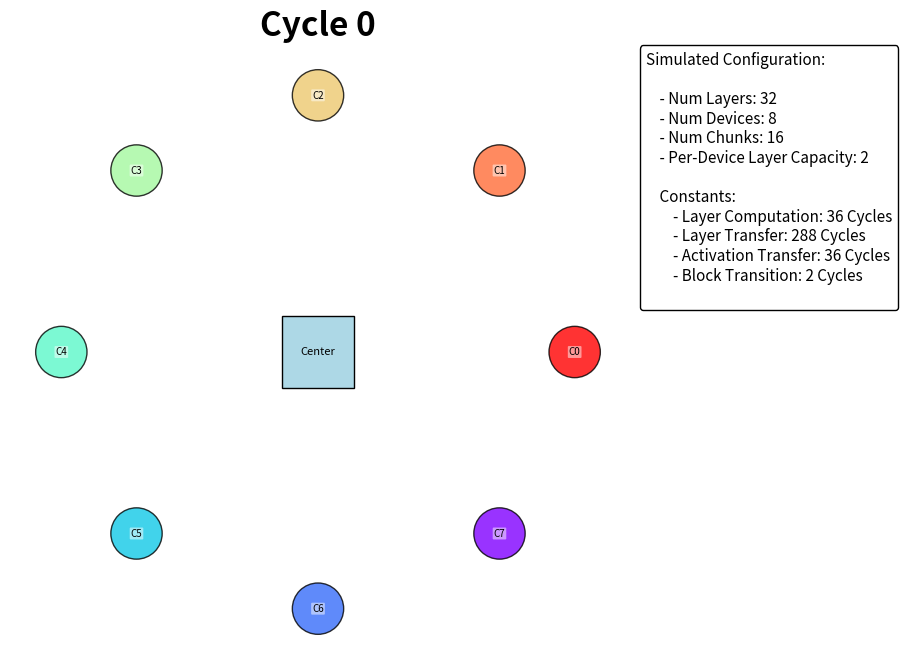

Here is the Python script that generated this plot:
# Code implementing the new outward edge logic

import numpy as np # Needed for ceil
import matplotlib.pyplot as plt
import matplotlib.patches as patches
import matplotlib.animation as animation
import matplotlib.colors as mcolors

from matplotlib.offsetbox import AnchoredText

# --- Parameters ---
N = 8
computationFrames = 36
layerTransferFrames = N * computationFrames
savedActivationsFrames = computationFrames
activationTransitionFrames = 2

layer_capacity = 2
total_devices = N
total_layers = 32
total_chunks = 16



max_frames = 4800 # Increased duration

# Arrow offset distance, head size, line width, fonts, label offset (same as before)

centralRadius = 0.2
transferDistance = 0.8
device_opacity = 0.8
total_distance = centralRadius + transferDistance
arrow_offset_dist = centralRadius * 0.15
head_len = 1
head_wid = 0.5
mut_scale = 6
edge_linewidth = 2.0
title_fontsize = 24
edge_label_fontsize = 9
label_offset_distance = 0.1
frame_interval = 80

# --- Setup ---
# ... (Identical Setup: fig, ax, geometry, title, devices, initial edge artists) ...
fig, ax = plt.subplots(figsize=(8, 8)); ax.set_aspect('equal')
lim = total_distance + 0.2; ax.set_xlim(-lim, lim); ax.set_ylim(-lim, lim); ax.axis('off')
center_pos = np.array([0, 0])


legend_text = (
    f"Simulated Configuration:\n\n"
    f"    - Num Layers: {total_layers}\n"
    f"    - Num Devices: {N}\n"
    f"    - Num Chunks: {total_chunks}\n"
    f"    - Per-Device Layer Capacity: {layer_capacity}\n\n"
    f"    Constants:\n"
    f"        - Layer Computation: {computationFrames} Cycles\n"
    f"        - Layer Transfer: {layerTransferFrames} Cycles\n"
    f"        - Activation Transfer: {savedActivationsFrames} Cycles\n"
    f"        - Block Transition: {activationTransitionFrames} Cycles\n"
)

# 2. Create the AnchoredText object
# loc='upper right' places it in the top-right corner
# pad=0.4, borderpad=0.5 control padding around text and box edge
# frameon=True draws a box around it
# prop sets font properties (optional)
at = AnchoredText(legend_text,
                  # loc='upper right', # Keep this or maybe change to 'upper left'
                  loc='upper left', # Anchor the box's top-left corner...
                  bbox_to_anchor=(1.01, 1.01), # ...slightly outside the axes top-right (x=1.01, y=1.01)
                  prop=dict(size=11), frameon=True,
                  pad=0.4, borderpad=0.5,
                  bbox_transform=ax.transAxes # Ensure coords are relative to axes
                  )
at.patch.set_boxstyle("round,pad=0.,rounding_size=0.2") # Optional rounded box
at.patch.set_facecolor((1, 1, 1, 0.8)) # Semi-transparent white background
at.patch.set_edgecolor('black')

# 3. Add the artist to the axes
ax.add_artist(at)


circle_positions = np.array([ center_pos + total_distance * np.array([np.cos(angle), np.sin(angle)]) for angle in np.linspace(0, 2 * np.pi, N, endpoint=False)])
square_side = centralRadius * np.sqrt(2); square_bottom_left = center_pos - np.array([square_side / 2, square_side / 2])
device_artists = {}; edge_artists = {}; device_label_artists = {}
square = patches.Rectangle(square_bottom_left, square_side, square_side, fc='lightblue', ec='black', zorder=2); ax.add_patch(square)
device_artists['center'] = square; device_label_artists['center'] = ax.text(center_pos[0], center_pos[1], 'Center', ha='center', va='center', fontsize=8, zorder=3)
initial_cycle = 0; title_obj = ax.set_title(f"Cycle {initial_cycle}", fontsize=title_fontsize, fontweight='bold')
cmap = plt.get_cmap('rainbow_r'); norm = mcolors.Normalize(vmin=0, vmax=N - 1)
for i, pos in enumerate(circle_positions): # devices
    color = cmap(norm(i)); circle = patches.Circle(pos, radius=0.1, fc=color, ec='black', alpha=device_opacity, zorder=2); ax.add_patch(circle)
    device_artists[f'circle_{i}'] = circle; device_label_artists[f'circle_{i}'] = ax.text(pos[0], pos[1], f'C{i}', ha='center', va='center', fontsize=7, zorder=3, bbox=dict(boxstyle='round,pad=0.1', fc=(1,1,1,0.5), ec='none'))
arrow_style_str = f'-|>,head_length={head_len},head_width={head_wid}'
for i in range(N): # Create Edges
    pos = circle_positions[i]; next_pos = circle_positions[(i + 1) % N]
    direction_vector = pos - center_pos; norm_dir = np.linalg.norm(direction_vector)
    if norm_dir < 1e-9: norm_dir = 1
    unit_direction = direction_vector / norm_dir; edge_offset = np.array([-unit_direction[1], unit_direction[0]]) * arrow_offset_dist
    start_o_i = center_pos + unit_direction * centralRadius + edge_offset; start_i_o = pos - edge_offset; start_pos_ring = pos
    arrow_out = patches.FancyArrowPatch(posA=start_o_i, posB=start_o_i, arrowstyle=arrow_style_str, color='darkgreen', linestyle='dashed', mutation_scale=mut_scale, lw=edge_linewidth, zorder=1); ax.add_patch(arrow_out)
    label_out = ax.text(start_o_i[0], start_o_i[1], "", color='darkgreen', fontsize=edge_label_fontsize, ha='center', va='center'); edge_artists[f'out_{i}'] = (arrow_out, label_out)
    arrow_in = patches.FancyArrowPatch(posA=start_i_o, posB=start_i_o, arrowstyle=arrow_style_str, color='magenta', linestyle='dashed', mutation_scale=mut_scale, lw=edge_linewidth, zorder=1); ax.add_patch(arrow_in)
    label_in = ax.text(start_i_o[0], start_i_o[1], "", color='magenta', fontsize=edge_label_fontsize, ha='center', va='center'); edge_artists[f'in_{i}'] = (arrow_in, label_in)
    arrow_ring = patches.FancyArrowPatch(posA=start_pos_ring, posB=start_pos_ring, # Start invisible
                                       arrowstyle=arrow_style_str, color='blue', linestyle='solid',
                                       mutation_scale=mut_scale, lw=edge_linewidth, zorder=1) # Use zorder=1 like others
    ax.add_patch(arrow_ring)
    label_ring = ax.text(start_pos_ring[0], start_pos_ring[1], "", color='blue', fontsize=edge_label_fontsize, ha='center', va='center'); 
    edge_artists[f'ring_{i}'] = (arrow_ring, label_ring)




class Device:
    def __init__(self, device_id, layer_capacity, total_devices, total_layers, total_chunks):
        self.device_id = device_id
        self.device_has_started = False
        self.device_start_time = 0
        self.device_has_finished = False
        self.device_finish_time = 0
        self.layer_capacity = layer_capacity
        self.total_devices = total_devices
        self.total_layers = total_layers
        self.total_chunks = total_chunks
        self.cur_ready_weights = [-1 for _ in range(layer_capacity)]
        self.cur_weight_replace_ind = 0
        self.next_layer_id = device_id + layer_capacity * total_devices
        for i in range (layer_capacity):
            self.cur_ready_weights[i] = (device_id + i * total_devices)

        #
        self.cur_ready_activations = set()
        if device_id == 0:
            for i in range (total_chunks):
                self.cur_ready_activations.add((i, -1))
        self.computation_queue = []
        ## can schedule all tasks up front
        device_total_layers = total_layers // total_devices
        if device_id < total_layers % total_devices:
            device_total_layers += 1

        cur_layer_id = device_id
        for k in range (device_total_layers):
            for i in range (total_chunks):
                self.computation_queue.append((i, cur_layer_id, computationFrames))
            cur_layer_id += total_devices

        print(f"device Id: {self.device_id}\n\tComputation Queue: {self.computation_queue}\n\n")
        
        self.is_computing = False
        self.is_stalled = False
        self.stall_start_time = 0
        self.cur_computation_start_time = 0
        self.cur_computation_duration = 0
        self.is_outbound_transferring = False
        self.outbound_queue = []
        self.cur_outbound_start_time = 0
        self.cur_outbound_duration = 0
        self.is_inbound_transferring = False
        self.inbound_queue = []
        self.cur_inbound_start_time = 0
        self.cur_inbound_duration = 0
        self.is_peer_transferring = False
        self.peer_transfer_queue = []
        self.cur_peer_transfer_start_time = 0
        self.cur_peer_transfer_duration = 0
        

       

        self.cur_outbound_edge = ""
        self.cur_inbound_edge = ""
        self.cur_ring_edge = ""
        self.cur_computing_edge = ""

        

    ## ensure we call this before udpate_device, so that dependencies are updated
    ## in synchonrous manner, before any computations start at same time
    def handle_completed_transfers(self, T, all_devices):

        ## check inbound queue to see if layer transfer arrived
        if self.is_inbound_transferring and self.cur_inbound_start_time + self.cur_inbound_duration <= T:
            inbound_item = self.inbound_queue.pop(0)
            layer_id = inbound_item[0]
            replace_ind = inbound_item[1]
            self.cur_ready_weights[replace_ind] = layer_id
            
            self.is_inbound_transferring = False
            self.cur_inbound_edge = ""

        ## check outbound queue to see if we finished sending any outbound transfers to now start again this cycle
        if self.is_outbound_transferring and self.cur_outbound_start_time + self.cur_outbound_duration <= T:
            ## not doing anything with this yet...
            ## would be used to during bwd pass to refertch and track ssy memory...
            self.outbound_queue.pop(0)
            self.is_outbound_transferring = False
            self.cur_outbound_edge = ""


        ## check if peer transfer has completed and then mark that device as ready
        if self.is_peer_transferring and self.cur_peer_transfer_start_time + self.cur_peer_transfer_duration <= T:
            ## mark that device as ready in peer activation queue
            peer_transfer_item = self.peer_transfer_queue.pop(0)
            peer_device_id, chunk_id, layer_id, transer_duration = peer_transfer_item
            
            peer_device = all_devices[peer_device_id]
            peer_device.cur_ready_activations.add((chunk_id, layer_id))

            self.is_peer_transferring = False
            self.cur_ring_edge = ""
            

    def handle_computation(self, T):

        completed_tasks = 0

        if not self.is_computing and len(self.computation_queue) > 0:
            next_task = self.computation_queue[0]
            chunk_id, layer_id, comp_dur = next_task
            if layer_id in self.cur_ready_weights and (chunk_id, layer_id - 1) in self.cur_ready_activations:
                ## can schedule this task!
                if not self.device_has_started:
                    self.device_start_time = T
                    self.device_has_started = True
                #print(f"Scheduling Computing!: Time: {T}\n\tdevice ID: {self.device_id}\n\t\tChunk ID: {chunk_id}, Layer ID: {layer_id}\n\n")
                
                if self.is_stalled:
                    print(f"Unstalling!: Time: {T}\n\tdevice ID: {self.device_id}\n\t\tWas Stalled for: {T - self.stall_start_time} frames\n\n")
                
                self.cur_computation_start_time = T
                self.cur_computation_duration = comp_dur
                self.is_computing = True
                self.is_stalled = False
                self.computing_edge = f"Computing: Chunk ID: {chunk_id}, Layer ID: {layer_id}"
            else:
                if not self.is_stalled:
                    self.is_stalled = True
                    self.stall_start_time = T
                    self.stall_edge = f"Stalled: Chunk ID: {chunk_id}, Layer ID: {layer_id}"
                    print(f"Stalling!: Time: {T}\n\tdevice ID: {self.device_id}\n\t\tCannot Compute: Chunk ID: {chunk_id}, Layer ID: {layer_id}\n\n")

        ## or maybe we are already computing and need to check if we finished this task
        elif self.is_computing and self.cur_computation_start_time + self.cur_computation_duration <= T:
            ## finsihed computting this task
            ## pop from cur_computation_queue
            ## add to cur_ready_activations
            complted_task = self.computation_queue.pop(0)
            chunk_id, layer_id, comp_dur = complted_task

            #print(f"Finished Computing!: Time: {T}\n\tdevice ID: {self.device_id}\n\t\tChunk ID: {chunk_id}, Layer ID: {layer_id}\n\n")

            completed_tasks += 1

            self.outbound_queue.append((chunk_id, layer_id, savedActivationsFrames))

            if layer_id < self.total_layers - 1:
                ## will schedule this transfer later on
                self.peer_transfer_queue.append(((self.device_id + 1) % self.total_devices, chunk_id, layer_id, activationTransitionFrames))


            ## if this is the last chunk, add next layer to prefetch to inbound queue
            if self.next_layer_id < self.total_layers and (chunk_id == self.total_chunks - 1):
                self.inbound_queue.append((self.next_layer_id, self.cur_weight_replace_ind, layerTransferFrames))
                self.next_layer_id += self.total_devices
                self.cur_weight_replace_ind = ((self.cur_weight_replace_ind + 1) % self.layer_capacity)

            self.is_computing = False
            self.computing_edge = ""

            if len(self.computation_queue) > 0:
                next_task = self.computation_queue[0]
                chunk_id, layer_id, comp_dur = next_task
                if layer_id in self.cur_ready_weights and (chunk_id, layer_id - 1) in self.cur_ready_activations:
                    ## can schedule this task!
                    #print(f"Scheduling Computing!: Time: {T}\n\tdevice ID: {self.device_id}\n\t\tChunk ID: {chunk_id}, Layer ID: {layer_id}\n\n")
                    
                    ## can schedule this task!
                    if not self.device_has_started:
                        self.device_start_time = T
                        self.device_has_started = True
                    
                    if self.is_stalled:
                        print(f"Unstalling!: Time: {T}\n\tdevice ID: {self.device_id}\n\t\tWas Stalled for: {T - self.stall_start_time} frames\n\n")
                    
                    self.is_computing = True
                    self.is_stalled = False
                    self.cur_computation_start_time = T
                    self.cur_computation_duration = comp_dur
                    self.computing_edge = f"Computing: Chunk ID: {chunk_id}, Layer ID: {layer_id}"
                else:
                    if not self.is_stalled:
                        self.is_stalled = True
                        self.stall_start_time = T
                        self.stall_edge = f"Stalled: Chunk ID: {chunk_id}, Layer ID: {layer_id}"
                        print(f"Stalling!: Time: {T}\n\tdevice ID: {self.device_id}\n\t\tCannot Compute: Chunk ID: {chunk_id}, Layer ID: {layer_id}\n\n")
            else:
                if not self.device_has_finished:
                    self.device_finish_time = T
                    self.device_has_finished = True
        
        return completed_tasks

    def handle_new_transfers(self, T):

        ## schedule next transfers if any
        if not self.is_inbound_transferring and len(self.inbound_queue) > 0:
            self.is_inbound_transferring = True
            self.cur_inbound_start_time = T
            self.cur_inbound_duration = self.inbound_queue[0][-1]
            self.cur_inbound_edge = f"Layer: {self.inbound_queue[0][0]}"

        if not self.is_outbound_transferring and len(self.outbound_queue) > 0:
            self.is_outbound_transferring = True
            self.cur_outbound_start_time = T
            self.cur_outbound_duration = self.outbound_queue[0][-1]
            self.cur_outbound_edge = f"Activations:\nChunk: {self.outbound_queue[0][0]},Layer: {self.outbound_queue[0][1]}"


        if not self.is_peer_transferring and len(self.peer_transfer_queue) > 0:
            self.is_peer_transferring = True
            self.cur_peer_transfer_start_time = T
            self.cur_peer_transfer_duration = self.peer_transfer_queue[0][-1]
            self.cur_ring_edge = f"Chunk: {self.peer_transfer_queue[0][0]}\nLayer: {self.peer_transfer_queue[0][1]}"
        




all_devices = {i: Device(i, layer_capacity, total_devices, total_layers, total_chunks) for i in range(N)}

total_tasks = sum([len(all_devices[i].computation_queue) for i in range(N)])

total_completed_tasks = 0

total_computation_time = 0
for i in range(N):
    for task in all_devices[i].computation_queue:
        total_computation_time += task[-1]

# --- Define Update Function (NEW Outward Logic) ---
def update(frame):
    T = frame
    artists_to_update = []

    global total_completed_tasks

    # Update Title / device Labels (same as before)
    title_cycle_num = T; title_obj.set_text(f'Cycle {title_cycle_num}'); artists_to_update.append(title_obj)
    device_label_artists['center'].set_text(f'Center\nT={T}'); artists_to_update.append(device_label_artists['center'])
    for i in range(N): device_label_artists[f'circle_{i}'].set_text(f'C{i}\nT={T}'); artists_to_update.append(device_label_artists[f'circle_{i}'])

    ## first handle completed transfers
    for i in range(N):
        all_devices[i].handle_completed_transfers(T, all_devices)

    ## then handle computations
    for i in range(N):
        total_completed_tasks += all_devices[i].handle_computation(T)

    ## then handle new transfers
    for i in range(N):
        all_devices[i].handle_new_transfers(T)


    # --- Loop through each device i ---
    for i in range(N):
        # Geometry setup
        pos = circle_positions[i]; next_pos = circle_positions[(i + 1) % N]
        direction_vector = pos - center_pos; norm_dir = np.linalg.norm(direction_vector)
        if norm_dir < 1e-9: norm_dir = 1
        unit_direction = direction_vector / norm_dir
        radial_perp_vector = np.array([-unit_direction[1], unit_direction[0]])
        edge_offset = radial_perp_vector * arrow_offset_dist

        # Artists
        arrow_out, label_out = edge_artists[f'out_{i}']
        arrow_in, label_in = edge_artists[f'in_{i}']
        arrow_ring, label_ring = edge_artists[f'ring_{i}']

        ## get current device
        device = all_devices[i]

        ## get current device's edges
        cur_outbound_edge = device.cur_outbound_edge
        cur_inbound_edge = device.cur_inbound_edge
        cur_ring_edge = device.cur_ring_edge
        cur_computing_edge = device.cur_computing_edge


        ## get current fracs
        len_o_i = 0.0
        len_i_o = 0.0
        length_factor_ring = 0.0

        if device.is_outbound_transferring:
            
            len_i_o = ((T - device.cur_outbound_start_time) / device.cur_outbound_duration) * transferDistance
            #print(f"Time: {T}\n\tdevice ID: {device.device_id}\n\tCurrently Outbound Transferring: {cur_outbound_edge}\n\nStarted at: {device.cur_outbound_start_time}\n\tDuration: {device.cur_outbound_duration}\n\n Length: {len_i_o}\n\n")

        if device.is_inbound_transferring:
            len_o_i = ((T - device.cur_inbound_start_time) / device.cur_inbound_duration) * transferDistance
            #print(f"Time: {T}\n\tdevice ID: {device.device_id}\n\tCurrently Inbound Transferring: {cur_inbound_edge}\n\nStarted at: {device.cur_inbound_start_time}\n\tDuration: {device.cur_inbound_duration}\n\n Length: {len_o_i}\n\n")

        if device.is_peer_transferring:
            length_factor_ring = ((T - device.cur_peer_transfer_start_time) / device.cur_peer_transfer_duration)
            #print(f"Time: {T}\n\tdevice ID: {device.device_id}\n\tCurrently Ring Transferring: {cur_ring_edge}\n\nStarted at: {device.cur_peer_transfer_start_time}\n\tDuration: {device.cur_peer_transfer_duration}\n\n Length: {length_factor_ring}\n\n")


        # --- Calculate Positions ---
        start_o_i_pos = center_pos + unit_direction * centralRadius + edge_offset
        end_o_i_pos = center_pos + unit_direction * (centralRadius + len_o_i) + edge_offset
        start_i_o_pos = pos - edge_offset
        end_i_o_pos = center_pos + unit_direction * (total_distance - len_i_o) - edge_offset
        start_pos_ring_geo = pos # Renamed to avoid conflict
        current_end_point_ring = start_pos_ring_geo + (next_pos - start_pos_ring_geo) * length_factor_ring

        # --- Calculate Label Positions with Offset ---
        label_perp_offset = radial_perp_vector * label_offset_distance
        midpoint_out = (start_o_i_pos + end_o_i_pos) / 2; label_pos_out = midpoint_out + label_perp_offset
        midpoint_in = (start_i_o_pos + end_i_o_pos) / 2; label_pos_in = midpoint_in - label_perp_offset
        midpoint_ring = (start_pos_ring_geo + current_end_point_ring) / 2
        label_pos_ring = midpoint_ring
        if length_factor_ring > 1e-6 :
             edge_vec_ring = current_end_point_ring - start_pos_ring_geo; norm_edge_vec_ring = np.linalg.norm(edge_vec_ring)
             if norm_edge_vec_ring > 1e-6:
                unit_edge_vec_ring = edge_vec_ring / norm_edge_vec_ring
                perp_ring_vec = np.array([-unit_edge_vec_ring[1], unit_edge_vec_ring[0]])
                label_pos_ring = midpoint_ring + perp_ring_vec * label_offset_distance

        # --- Update Artists for device i ---
        arrow_out.set_positions(start_o_i_pos, end_o_i_pos); label_out.set_position(label_pos_out); label_out.set_text(cur_inbound_edge)
        arrow_in.set_positions(start_i_o_pos, end_i_o_pos); label_in.set_position(label_pos_in); label_in.set_text(cur_outbound_edge)

        arrow_ring.set_positions(start_pos_ring_geo, current_end_point_ring)
        label_ring.set_position(label_pos_ring); label_ring.set_text(cur_ring_edge)

        artists_to_update.extend([arrow_out, label_out, arrow_in, label_in, arrow_ring, label_ring])


    ## now update at this timestep...
    #print(f"Completed Tasks: {total_completed_tasks}\n\tTotal Tasks: {total_tasks}\n\tPercentage: {total_completed_tasks / total_tasks}\n\n")

    if (total_completed_tasks >= total_tasks):
        print(f"Completed all tasks at time: {T}!!\n\n")

        start_bubble_agg_time = 0
        for i in range(len(all_devices)):
            start_bubble_agg_time += all_devices[i].device_start_time
        
        stop_bubble_agg_time = 0
        for i in range(len(all_devices)):
            stop_bubble_agg_time += T - all_devices[i].device_finish_time

        total_dev_time = T * len(all_devices)

        steady_pipeline_time = total_dev_time - stop_bubble_agg_time - start_bubble_agg_time

       

        completion_text = f"Simulation Complete!\nFinal Cycle Count: {T}\n\n"
        completion_text += f"Problem:\nTotal Tasks: {total_tasks}\nTotal Task Computation Time (Raw Problem Time): {total_computation_time}\n\nUtilized {len(all_devices)} devices for an aggregate of {total_dev_time} computation cycles\n\n\n\n"
        completion_text += f"Pipeline:\nTotal Pipeline Fill Time: {start_bubble_agg_time}\nTotal Pipeline Flush Time: {stop_bubble_agg_time}\nStready-State Pipeline Time: {steady_pipeline_time}\n\n\n\n"
        completion_text += f"EFFICIENCY:\nOverall:{round(total_computation_time / total_dev_time, 5) * 100}%\nSteady-State:{round(total_computation_time / steady_pipeline_time, 5) * 100}%\n\n"

        completion_text_artist = ax.text(0.5, 0.5, completion_text, # Position (center)
                                         transform=ax.transAxes, # Use axes coordinates
                                         ha='center', va='center', # Center alignment
                                         fontsize=20, color='blue', fontweight='bold',
                                         bbox=dict(boxstyle='round,pad=0.5', fc=(1,1,1,0.95), ec='black'), # White box
                                         zorder=10)
        
        print(completion_text)

        # Add the new text artist to the list to be returned FOR THIS FRAME
        artists_to_update.append(completion_text_artist)

        # Stop the animation events
        if ani is not None: # Check if ani object exists
             ani.event_source.stop()
    
    return artists_to_update

# --- Create Animation ---
ani = animation.FuncAnimation(fig, update, frames=max_frames, interval=frame_interval, blit=False, repeat=False)

# --- Display or Save ---
plt.show()